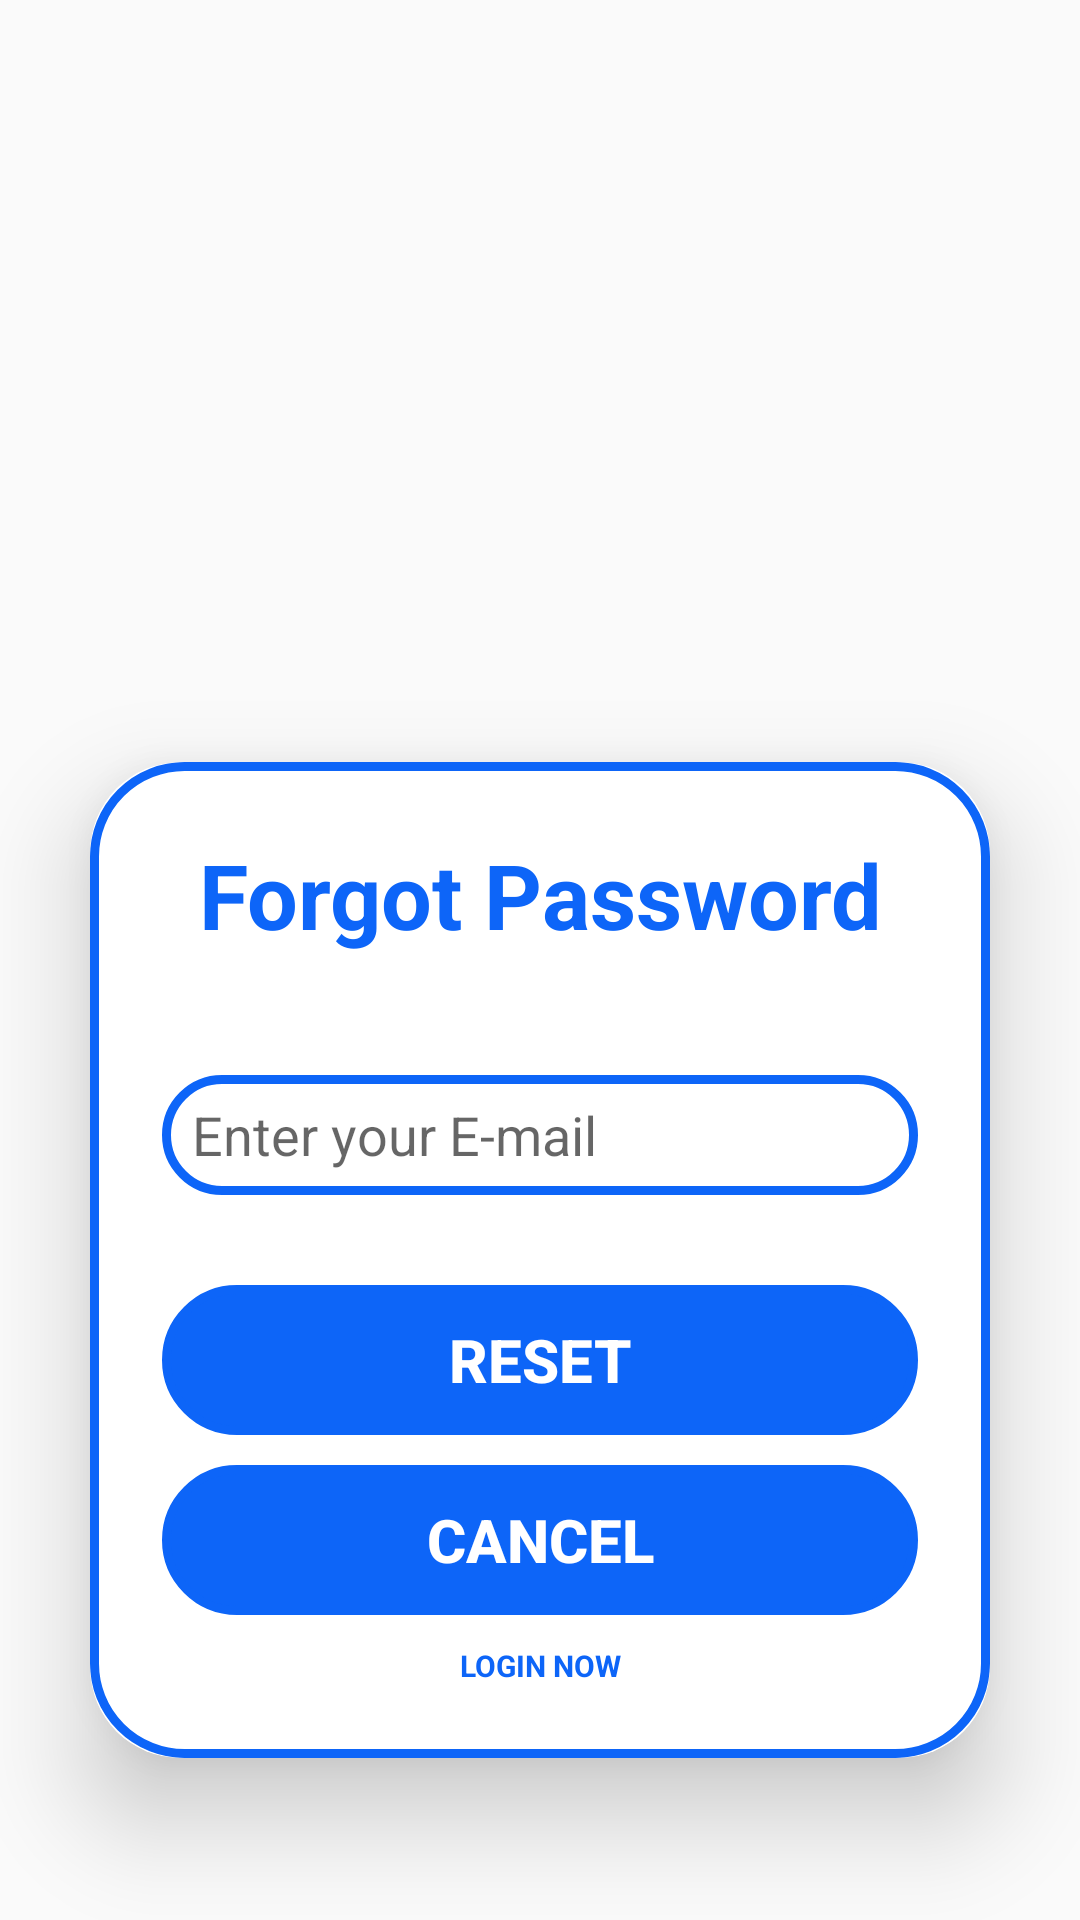

This screen was rendered from an Android layout file. Write that file and the resources it references.
<!-- AndroidManifest.xml: application theme Theme.AttendanceManager -->
<!-- res/layout/activity_forgot.xml -->
<?xml version="1.0" encoding="utf-8"?>
<LinearLayout xmlns:android="http://schemas.android.com/apk/res/android"
    xmlns:app="http://schemas.android.com/apk/res-auto"
    xmlns:tools="http://schemas.android.com/tools"
    android:layout_width="match_parent"
    android:layout_height="match_parent"
    tools:context=".MainActivity"
    android:background="@drawable/forgotbg"
    android:gravity="center"
    android:orientation="horizontal">

    <androidx.cardview.widget.CardView
        android:layout_width="match_parent"
        android:layout_height="wrap_content"
        android:layout_marginTop="100dp"
        android:layout_marginHorizontal="30dp"
        app:cardCornerRadius="30dp"
        app:cardElevation="20dp">

        <LinearLayout
            android:layout_width="match_parent"
            android:layout_height="wrap_content"
            android:orientation="vertical"
            android:layout_gravity="center_horizontal"
            android:padding="24dp"
            android:background="@drawable/rectangle">
            <TextView
                android:layout_width="match_parent"
                android:layout_height="wrap_content"
                android:text="Forgot Password"
                android:textStyle="bold"
                android:textSize="30dp"
                android:textColor="#0D65F8"
                android:textAlignment="center">
            </TextView>
            <EditText
                android:layout_marginTop="40dp"
                android:layout_width="match_parent"
                android:layout_height="40dp"
                android:background="@drawable/rectangle"
                android:drawableLeft="@drawable/baseline_mail_24"
                android:hint="Enter your E-mail"
                android:id="@+id/forgotEmail"
                android:paddingLeft="10dp"
                ></EditText>

            <Button
                android:layout_marginTop="30dp"
                android:layout_width="match_parent"
                android:layout_height="50dp"
                app:cornerRadius="30dp"
                android:text="Reset"
                android:id="@+id/ResetButton"
                android:textStyle="bold"
                android:textSize="20dp"
                android:background="@drawable/rectangle"
                android:textColor="@color/white"
                android:backgroundTint="#0D65F8"
                >
            </Button>
            <Button
                android:layout_marginTop="10dp"
                android:layout_width="match_parent"
                android:layout_height="50dp"
                app:cornerRadius="30dp"
                android:text="Cancel"
                android:background="@drawable/rectangle"
                android:textColor="@color/white"
                android:id="@+id/cancelButton"
                android:textStyle="bold"
                android:textSize="20dp"
                android:backgroundTint="#0D65F8"
                >
            </Button>
            <TextView
                android:layout_marginTop="10dp"
                android:layout_width="match_parent"
                android:layout_height="wrap_content"
                android:text="LOGIN NOW"
                android:textStyle="bold"
                android:textSize="10dp"
                android:id="@+id/loginRedirectText"
                android:textColor="#0D65F8"
                android:textAlignment="center">
            </TextView>


        </LinearLayout>
    </androidx.cardview.widget.CardView>

</LinearLayout>
<!-- resources referenced by this layout -->
<resources>
  <color name="white">#FFFFFFFF</color>
  <!-- drawable rectangle (drawable) -->
  <?xml version="1.0" encoding="utf-8"?>
  <shape xmlns:android="http://schemas.android.com/apk/res/android"
          android:shape="rectangle"
      >
          <stroke
              android:width="3dp"
              android:color="#0D65F8"
              />
          <corners
              android:radius="30dp"
              />
  </shape>
  <style name="Theme.AttendanceManager" parent="Base.Theme.AttendanceManager" />
  <style name="Base.Theme.AttendanceManager" parent="Theme.AppCompat.DayNight.DarkActionBar">
          
          <item name="colorPrimary">@color/blue</item>
      </style>
  <color name="blue">#0D65F8</color>
</resources>
